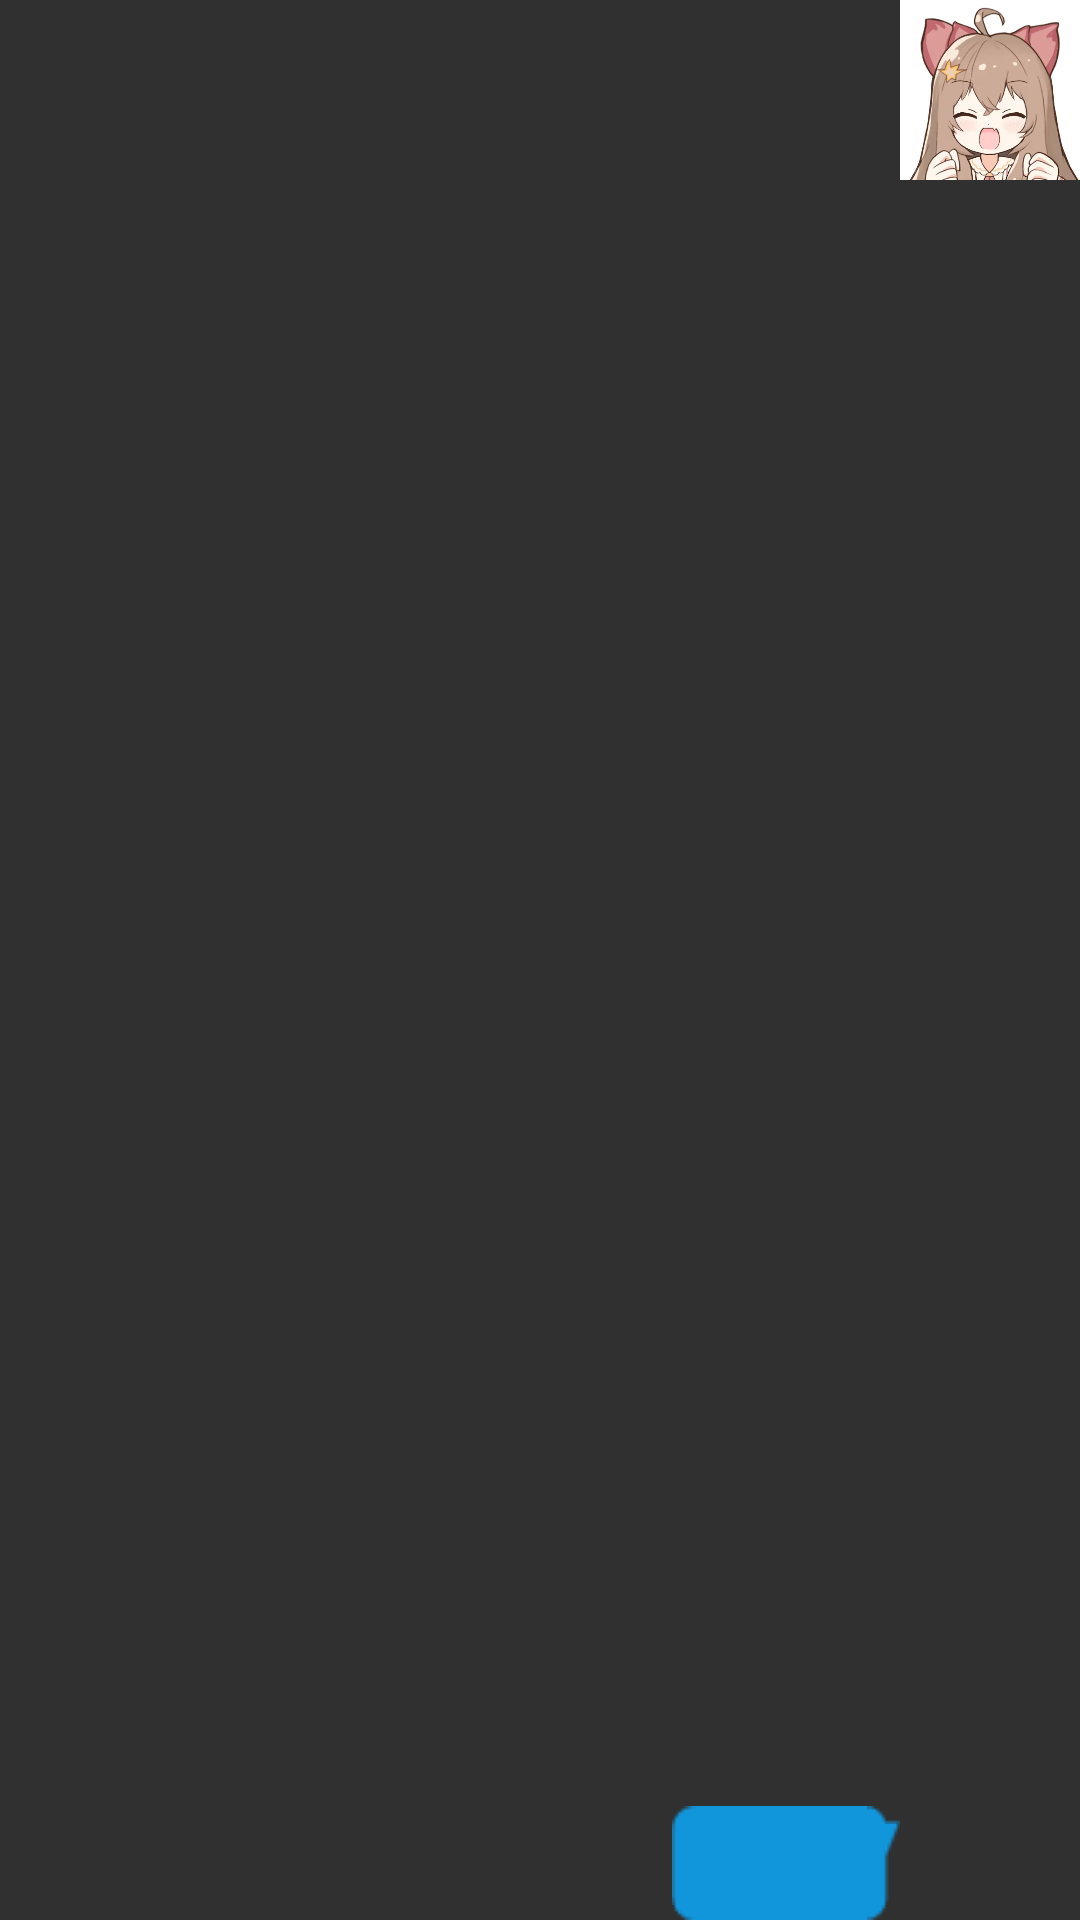

The Android layout XML behind this screen, and the referenced resources:
<!-- AndroidManifest.xml: application theme Theme.AppCompat.NoActionBar -->
<!-- res/layout/user_bubble.xml -->
<?xml version="1.0" encoding="utf-8"?>
<LinearLayout
    xmlns:android="http://schemas.android.com/apk/res/android"
    android:layout_width="match_parent"
    android:layout_height="wrap_content"
    android:orientation="horizontal"
    android:layout_marginTop="20dp"
    android:gravity="right"
    android:layout_marginBottom="20dp">
    
    <TextView
        android:id="@+id/bubble"
        android:layout_width="wrap_content"
        android:layout_height="wrap_content"
        android:maxWidth="300dp"
        android:background="@drawable/bubble1"
        android:gravity="left"
        android:layout_gravity="bottom"
        android:textColor="@android:color/black"
        android:textSize="20dp"></TextView>
    <ImageView
        android:id="@+id/icon"
        android:layout_width="60dp"
        android:layout_height="60dp"
        android:layout_gravity="top"
        android:background="@drawable/default_icon"
        />
</LinearLayout>
<!-- resources referenced by this layout -->
<resources>
  <!-- drawable default_icon: png bitmap (drawable, 14784 bytes) -->
</resources>
